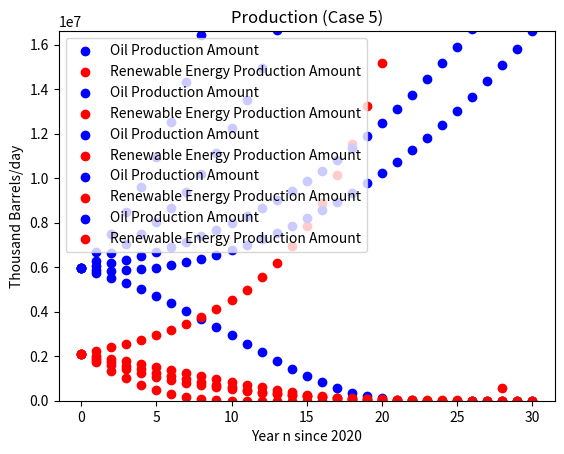

This chart was generated by the following Python code:
##########################
# Math380 Final Project 
# Model Exploration 
########################## 

#%% import pyplot
from matplotlib import pyplot as plt
import numpy as np
import pandas as pd

#%% PRODUCTION 

start_OP = 5964297
start_RP = 2120823.171

#%%
# actual: OP growth > RP growth & OP's i-factor < RP's i-factor
OP = [start_OP]
RP = [start_RP]
n = np.arange(31)
# growth factor of oil production  
a = 0.1372710762

# growth factoer of renewable energy production
b = 0.041262958

# interaction factor of OP and RP for OP
c = -0.0000000399281668

# interaction factor of OP and RP for RP 
d = -0.00000001586660302

for i in range(30):
    OP.append(((1+a)*OP[i]) + (c*OP[i]*RP[i]))
    RP.append(((1+b)*RP[i]) + (d*OP[i]*RP[i]))

data = {'years': n, 'Oil': OP, 'Renewable Energy': RP}
df = pd.DataFrame(data=data)
print(df) 


#create array for n years
n = np.arange(31)
i = 0

#plot actual data and modeled data on the same graph to compare
ax = plt.gca()

ax.scatter(n, OP, color="b", label="Oil Production Amount")
ax.scatter(n, RP, color="r", label="Renewable Energy Production Amount")
plt.title("Production (Case 1)")
plt.xlabel("Year n since 2020")
plt.ylabel("Thousand Barrels/day")
plt.legend(loc="upper left")
ax.set_ylim([0, max(max(OP),max(RP))])
plt.show() 


#%% 
# case 2: OP growth > RP growth & OP's i-factor > RP's i-factor 

OP = [start_OP]
RP = [start_RP]
n = np.arange(31)
# growth factor of oil production  
a = 0.15

# growth factor of renewable energy production
b = 0.05

# interaction factor of OP and RP 
c = -0.000000015

# interaction factor of OP and RP 
d = -0.000000040 

for i in range(30):
    OP.append(((1+a)*OP[i]) + (c*OP[i]*RP[i]))
    RP.append(((1+b)*RP[i]) + (d*OP[i]*RP[i]))

data = {'years': n, 'Oil': OP, 'Renewable Energy': RP}
df = pd.DataFrame(data=data)
print(df) 


#create array for n years
n = np.arange(31)
i = 0

#plot actual data and modeled data on the same graph to compare
ax = plt.gca()

ax.scatter(n, OP, color="b", label="Oil Production Amount")
ax.scatter(n, RP, color="r", label="Renewable Energy Production Amount")
plt.title("Production (Case 2)")
plt.xlabel("Year n since 2020")
plt.ylabel("Thousand Barrels/day")
plt.legend(loc="upper left")
ax.set_ylim([0, max(max(OP),max(RP))])
plt.show() 


#%% 
# case 3: OP growth < RP growth & OP's i-factor < RP's i-factor 

OP = [start_OP]
RP = [start_RP]
n = np.arange(31)
# growth factor of oil production  
a = 0.05

# growth factor of renewable energy production
b = 0.15

# interaction factor of OP and RP 
c = -0.000000040

# interaction factor of OP and RP 
d = -0.000000015 

for i in range(30):
    OP.append(((1+a)*OP[i]) + (c*OP[i]*RP[i]))
    RP.append(((1+b)*RP[i]) + (d*OP[i]*RP[i]))

data = {'years': n, 'Oil': OP, 'Renewable Energy': RP}
df = pd.DataFrame(data=data)
print(df) 


#create array for n years
n = np.arange(31)
i = 0

#plot actual data and modeled data on the same graph to compare
ax = plt.gca()

ax.scatter(n, OP, color="b", label="Oil Production Amount")
ax.scatter(n, RP, color="r", label="Renewable Energy Production Amount")
plt.title("Production (Case 3)")
plt.xlabel("Year n since 2020")
plt.ylabel("Thousand Barrels/day")
plt.legend(loc="upper left")
ax.set_ylim([0, max(max(OP),max(RP))])
plt.show() 

#%%
# case 4: OP growth < RP growth & OP's i-factor > RP's i-factor 

OP = [start_OP]
RP = [start_RP]
n = np.arange(31)
# growth factor of oil production  
a = 0.05

# growth factor of renewable energy production
b = 0.15

# interaction factor of OP and RP 
c = -0.000000015

# interaction factor of OP and RP 
d = -0.000000040 

for i in range(30):
    OP.append(((1+a)*OP[i]) + (c*OP[i]*RP[i]))
    RP.append(((1+b)*RP[i]) + (d*OP[i]*RP[i]))

data = {'years': n, 'Oil': OP, 'Renewable Energy': RP}
df = pd.DataFrame(data=data)
print(df) 


#create array for n years
n = np.arange(31)
i = 0

#plot actual data and modeled data on the same graph to compare
ax = plt.gca()

ax.scatter(n, OP, color="b", label="Oil Production Amount")
ax.scatter(n, RP, color="r", label="Renewable Energy Production Amount")
plt.title("Production  (Case 4)")
plt.xlabel("Year n since 2020")
plt.ylabel("Thousand Barrels/day")
plt.legend(loc="upper left")
ax.set_ylim([0, max(max(OP),max(RP))])
plt.show() 

#%%
# case 5: OP growth < RP growth & OP's i-factor > RP's i-factor 

OP = [start_OP]
RP = [start_RP]
n = np.arange(31)
# growth factor of oil production  
a = 0.05

# growth factor of renewable energy production
b = 0.05

# interaction factor of OP and RP 
c = -0.000000030 

# interaction factor of OP and RP 
d = -0.000000030 

for i in range(30):
    OP.append(((1+a)*OP[i]) + (c*OP[i]*RP[i]))
    RP.append(((1+b)*RP[i]) + (d*OP[i]*RP[i]))

data = {'years': n, 'Oil': OP, 'Renewable Energy': RP}
df = pd.DataFrame(data=data)
print(df) 


#create array for n years
n = np.arange(31)
i = 0

#plot actual data and modeled data on the same graph to compare
ax = plt.gca()

ax.scatter(n, OP, color="b", label="Oil Production Amount")
ax.scatter(n, RP, color="r", label="Renewable Energy Production Amount")
plt.title("Production (Case 5)")
plt.xlabel("Year n since 2020")
plt.ylabel("Thousand Barrels/day")
plt.legend(loc="upper left")
ax.set_ylim([0, max(max(OP),max(RP))])
plt.show() 